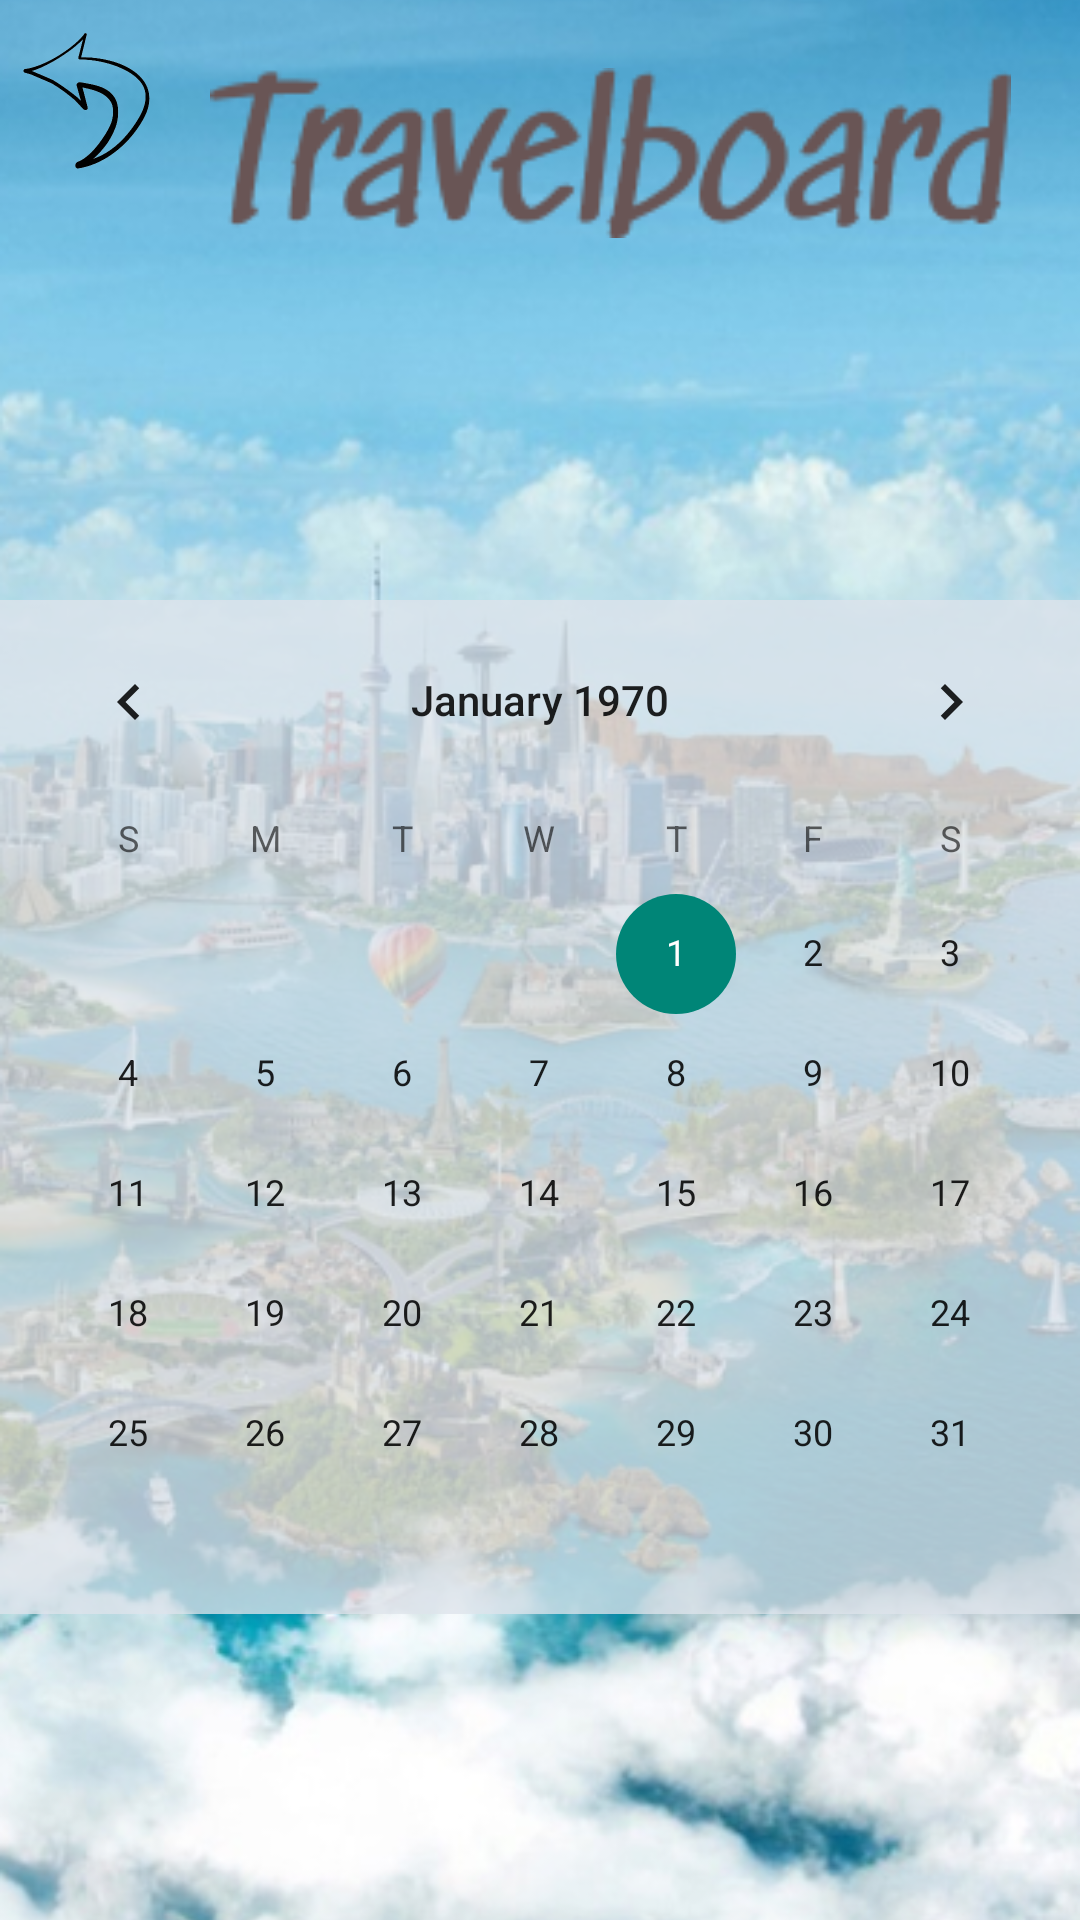

The Android layout XML behind this screen, and the referenced resources:
<!-- AndroidManifest.xml: application theme Theme.TravelB -->
<!-- res/layout/activity_kalendar.xml -->
<?xml version="1.0" encoding="utf-8"?>

<RelativeLayout xmlns:android="http://schemas.android.com/apk/res/android"
    xmlns:app="http://schemas.android.com/apk/res-auto"
    xmlns:tools="http://schemas.android.com/tools"
    android:layout_width="match_parent"
    android:layout_height="match_parent"
    tools:context=".Kalendar">

    <ImageView
        android:id="@+id/imageView2"
        android:layout_width="match_parent"
        android:layout_height="match_parent"
        android:scaleType="centerCrop"
        app:srcCompat="@drawable/fonkal" />

    <ImageView
        android:id="@+id/imageView4"
        android:layout_width="267dp"
        android:layout_height="62dp"
        android:layout_marginLeft="70dp"
        android:layout_marginTop="20dp"
        app:srcCompat="@drawable/tb" />


    <ImageView
        android:id="@+id/back111"
        android:layout_width="58dp"
        android:layout_height="66dp"
        android:background="#00FFFFFF"
        app:srcCompat="@drawable/nazad" />
    <Button
        android:id="@+id/backkkal"
        android:layout_width="match_parent"
        android:layout_height="90dp"
        android:layout_marginEnd="250dp"
        android:background="@drawable/my_button_bg"
        android:text="" />

    <CalendarView
        android:id="@+id/calendarView"
        android:layout_width="match_parent"
        android:layout_height="wrap_content"
        android:layout_marginTop="200dp"
        android:background="#86DEE4EC"
        android:selectedWeekBackgroundColor="#DA3434"
        android:weekNumberColor="#0000ff"
        android:weekSeparatorLineColor="#00ff00" />

    <ScrollView
        android:layout_width="match_parent"
        android:layout_height="match_parent"
        android:layout_marginTop="690dp"
        android:background="#86ABAEB1">

        <LinearLayout
            android:id="@+id/container4"
            android:layout_width="match_parent"
            android:layout_height="wrap_content"
            android:orientation="vertical">

            <LinearLayout
                android:id="@+id/line1"
                android:layout_width="match_parent"
                android:layout_height="wrap_content"
                android:orientation="horizontal">


                <ImageView
                    android:id="@+id/imageView11"
                    android:layout_width="92dp"
                    android:layout_height="50dp"

                    android:gravity="center"
                    app:srcCompat="@drawable/v" />

                <ImageView
                    android:id="@+id/imageView10"
                    android:layout_width="68dp"
                    android:layout_height="50dp"
                    android:layout_marginRight="1dp"
                    android:gravity="center"
                    app:srcCompat="@drawable/r4" />


                <ImageView
                    android:id="@+id/imageView8"
                    android:layout_width="91dp"
                    android:layout_height="match_parent"
                    android:layout_marginRight="1dp"
                    android:gravity="center"
                    app:srcCompat="@drawable/r2" />


                <ImageView
                    android:id="@+id/imageView9"
                    android:layout_width="62dp"
                    android:layout_height="50dp"
                    android:layout_marginRight="19dp"
                    android:gravity="center"
                    app:srcCompat="@drawable/r5" />

                <ImageView
                    android:id="@+id/imageView12"
                    android:layout_width="50dp"
                    android:layout_height="50dp"
                    android:layout_marginRight="18dp"
                    android:gravity="center"
                    app:srcCompat="@drawable/r3" />


            </LinearLayout>
        </LinearLayout>
    </ScrollView>
</RelativeLayout>
<!-- resources referenced by this layout -->
<resources>
  <!-- drawable fonkal: png bitmap (drawable-v24, 458736 bytes) -->
  <!-- drawable my_button_bg (drawable) -->
  <?xml version="1.0" encoding="utf-8"?>
  
  
      <shape xmlns:android="http://schemas.android.com/apk/res/android"
          android:shape="rectangle">
          <gradient android:startColor="#00FFFFFF"
              android:endColor="#0000FF00"
              android:angle="270" />
          <corners android:radius="3dp" />
          <stroke android:width="5px" android:color="#00000000" />
      </shape>
  <!-- drawable nazad: png bitmap (drawable, 11216 bytes) -->
  <!-- drawable r2: png bitmap (drawable, 454 bytes) -->
  <!-- drawable r3: png bitmap (drawable, 1507 bytes) -->
  <!-- drawable r4: png bitmap (drawable, 1576 bytes) -->
  <!-- drawable r5: png bitmap (drawable, 907 bytes) -->
  <!-- drawable tb: png bitmap (drawable, 5225 bytes) -->
  <!-- drawable v: png bitmap (drawable, 1723 bytes) -->
  <style name="Theme.TravelB" parent="Theme.AppCompat.Light.NoActionBar">
          
          <item name="colorPrimary">@color/purple_500</item>
          <item name="colorPrimaryVariant">@color/purple_700</item>
          <item name="colorOnPrimary">@color/white</item>
          
          <item name="colorSecondary">@color/teal_200</item>
          <item name="colorSecondaryVariant">@color/teal_700</item>
          <item name="colorOnSecondary">@color/black</item>
          
          <item name="android:statusBarColor" tools:targetApi="l">?attr/colorPrimaryVariant</item>
          
          <item name="android:windowFullscreen">true</item>
      </style>
  <color name="purple_500">#FF6200EE</color>
  <color name="purple_700">#FF3700B3</color>
  <color name="white">#FFFFFFFF</color>
  <color name="teal_200">#FF03DAC5</color>
  <color name="teal_700">#FF018786</color>
  <color name="black">#FF000000</color>
</resources>
